10-way image classification set "DE_6205_2HP" from GitHub (laexl/love-xyellow-lemon-); label vocabulary: normal, ball14, ball21, ball7, inner14, inner21, inner7, outer14, outer21, outer7.

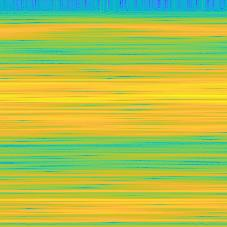
Label: outer14

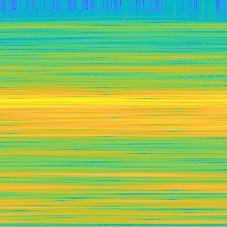
Label: ball7

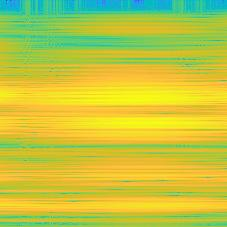
Label: outer21

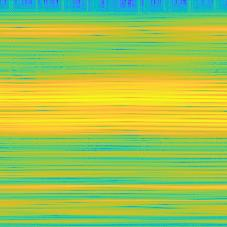
Label: outer7

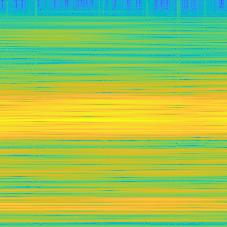
Label: inner21

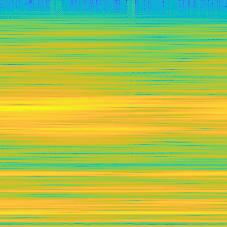
Label: ball14
